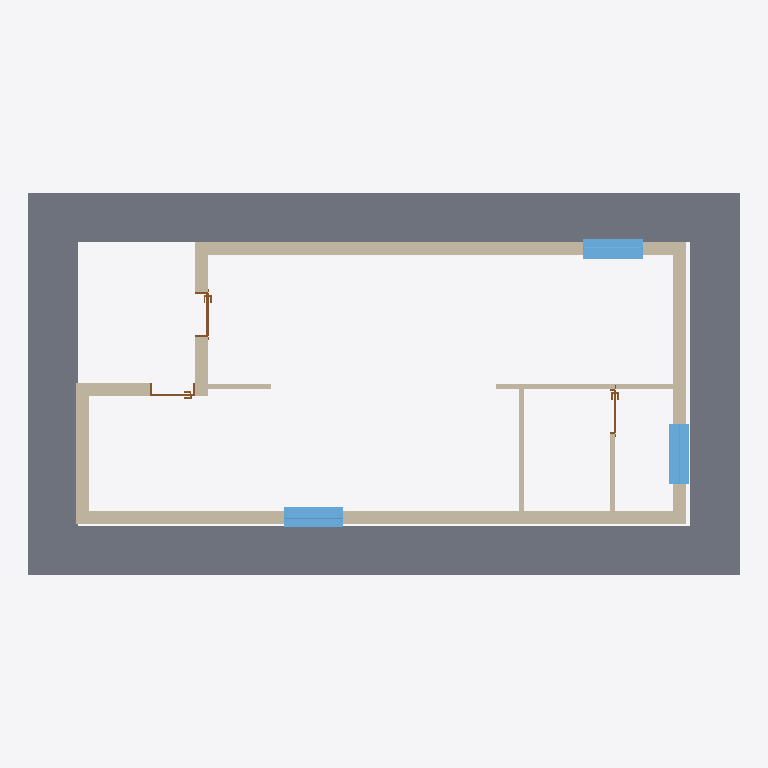
Plan cut of the same IFC building model at storey 'Planta baja' (level 0.00 m, cut at 1.40 m), seen from above with north up, elements coloured by IFC class: 10 walls (beige), 3 windows (light blue), 3 doors (brown), 1 slab (grey). Cut surfaces are drawn darker.
Extent 14.3 m × 7.7 m × 4.0 m (x, y, z). Storeys (2): Planta baja at 0.00 m; Losa at 2.52 m. Elements (18): 10 IfcWall, 3 IfcDoor, 3 IfcWindow, 1 IfcRoof, 1 IfcSlab.

HEADER;
FILE_DESCRIPTION(('ViewDefinition [ReferenceView_V1.2]','ExchangeRequirement [Architecture]'),'2;1');
FILE_NAME('0001','2024-06-05T17:28:49',(''),(''),'The EXPRESS Data Manager Version 5.02.0100.07 : 28 Aug 2013','21.1.21.45 - Exporter 21.4.3.0 - Alternate UI 21.4.3.0','');
FILE_SCHEMA(('IFC4'));
ENDSEC;
DATA;
#133=IFCPROJECT('1NqWtk1sD9mQkXNt1RzPI0',#42,'0001',$,$,'Nombre de proyecto','Estado de proyecto',(#120),#115);
#177=IFCSITE('1NqWtk1sD9mQkXNt1RzPI2',#42,'Default',$,$,#176,$,$,.ELEMENT.,$,$,$,$,$);
#148=IFCBUILDING('1NqWtk1sD9mQkXNt1RzPI1',#42,'',$,$,#33,$,'',.ELEMENT.,$,$,$);
#161=IFCBUILDINGSTOREY('1NqWtk1sD9mQkXNt2a2cZL',#42,'Planta baja',$,'Уровень:Nivel 1',#159,$,'Planta baja',.ELEMENT.,0.0);
#167=IFCBUILDINGSTOREY('1NqWtk1sD9mQkXNt2a2ct$',#42,'Losa',$,'Уровень:Nivel 1',#166,$,'Losa',.ELEMENT.,2.52);
#5294=IFCSLAB('22FIGdPbb878XuCCUztLSH',#42,'Перекрытие:Con pavimento flotante - 30 cm:167349',$,'Перекрытие:Con pavimento flotante - 30 cm',#5278,#5292,'167349',.FLOOR.);
#735=IFCWALL('2f1w71V4b4vAtcNdzCTlvN',#42,'Базовая стена:Muro de ladrillo visto:163368',$,'Базовая стена:Muro de ladrillo visto',#724,#732,'163368',.NOTDEFINED.);
#223=IFCWALL('2f1w71V4b4vAtcNdzCTlsv',#42,'Базовая стена:Muro de ladrillo visto:163270',$,'Базовая стена:Muro de ladrillo visto',#204,#218,'163270',.NOTDEFINED.);
#528=IFCWALL('2f1w71V4b4vAtcNdzCTls6',#42,'Базовая стена:Muro de ladrillo visto:163321',$,'Базовая стена:Muro de ladrillo visto',#517,#525,'163321',.NOTDEFINED.);
#936=IFCWALL('2f1w71V4b4vAtcNdzCTlur',#42,'Базовая стена:Muro de ladrillo visto:163402',$,'Базовая стена:Muro de ladrillo visto',#925,#933,'163402',.NOTDEFINED.);
#2287=IFCWINDOW('22FIGdPbb878XuCCUztLQ2',#42,'Ventana simple:1.20:166950',$,'Ventana simple:1.20',#6058,#2280,'166950',1.2,1.2,.WINDOW.,.NOTDEFINED.,$);
#2247=IFCWINDOW('22FIGdPbb878XuCCUztLQe',#42,'Ventana simple:1.20:166924',$,'Ventana simple:1.20',#6101,#2240,'166924',1.2,1.2,.WINDOW.,.NOTDEFINED.,$);
#1269=IFCWALL('2f1w71V4b4vAtcNdzCTlxc',#42,'Базовая стена:Muro de ladrillo visto:163481',$,'Базовая стена:Muro de ladrillo visto',#1258,#1266,'163481',.NOTDEFINED.);
#2201=IFCWINDOW('22FIGdPbb878XuCCUztL5X',#42,'Ventana simple:1.20:166853',$,'Ventana simple:1.20',#6144,#2194,'166853',1.2,1.2,.WINDOW.,.NOTDEFINED.,$);
#1093=IFCWALL('2f1w71V4b4vAtcNdzCTluE',#42,'Базовая стена:Muro de ladrillo visto:163441',$,'Базовая стена:Muro de ladrillo visto',#1082,#1090,'163441',.NOTDEFINED.);
#5528=IFCWALL('22FIGdPbb878XuCCUztKAz',#42,'Базовая стена:ESTRUCTURAL:170009',$,'Базовая стена:ESTRUCTURAL',#5517,#5525,'170009',.NOTDEFINED.);
#1709=IFCWALL('0X0r5jyljB1fGhpGwxcI34',#42,'Базовая стена:ESTRUCTURAL:165731',$,'Базовая стена:ESTRUCTURAL',#1698,#1706,'165731',.NOTDEFINED.);
#1589=IFCWALL('0X0r5jyljB1fGhpGwxcI4B',#42,'Базовая стена:ESTRUCTURAL:165548',$,'Базовая стена:ESTRUCTURAL',#1578,#1586,'165548',.NOTDEFINED.);
#1445=IFCWALL('2f1w71V4b4vAtcNdzCTlw7',#42,'Базовая стена:ESTRUCTURAL:163576',$,'Базовая стена:ESTRUCTURAL',#1434,#1442,'163576',.NOTDEFINED.);
#5255=IFCDOOR('22FIGdPbb878XuCCUztLUU',#42,'Puerta de 1 hoja:90x1.50:167226',$,'Puerta de 1 hoja:90x1.50',#6230,#5248,'167226',1.49999999999804,0.9,.DOOR.,.NOTDEFINED.,$);
#3754=IFCDOOR('22FIGdPbb878XuCCUztLR_',#42,'Puerta de 1 hoja:90x1.50:167002',$,'Puerta de 1 hoja:90x1.50',#6187,#3747,'167002',1.49999999999804,0.899999999999999,.DOOR.,.NOTDEFINED.,$);
#5219=IFCDOOR('22FIGdPbb878XuCCUztLUt',#42,'Puerta de 1 hoja:90x1.50:167187',$,'Puerta de 1 hoja:90x1.50',#6273,#5212,'167187',1.49999999999804,0.9,.DOOR.,.NOTDEFINED.,$);
ENDSEC;